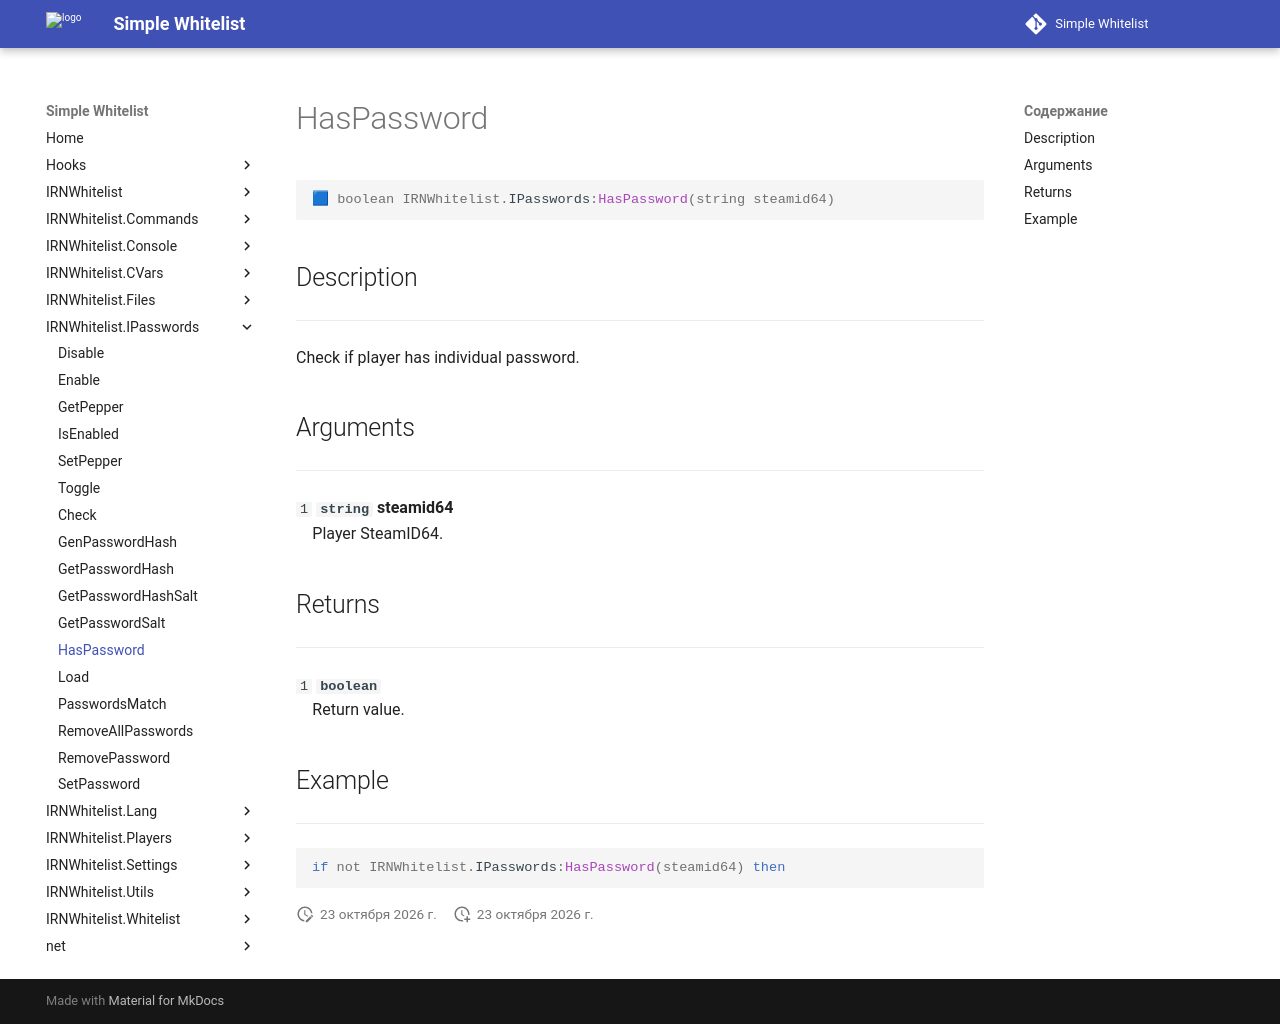

repository: Enalian/simple_whitelist · page: IRNWhitelist_IPasswords/HasPassword/index.html · generator: mkdocs

---
title: IRNWhitelist.IPasswords:HasPassword
---

```lua
🟦 boolean IRNWhitelist.IPasswords:HasPassword(string steamid64)
```

## Description
---

Check if player has individual password.

## Arguments
---

`1` **`string`** **steamid64**  
&emsp;Player SteamID64.

## Returns
---

`1` **`boolean`**  
&emsp;Return value.

## Example
---

```lua
if not IRNWhitelist.IPasswords:HasPassword(steamid64) then
```
